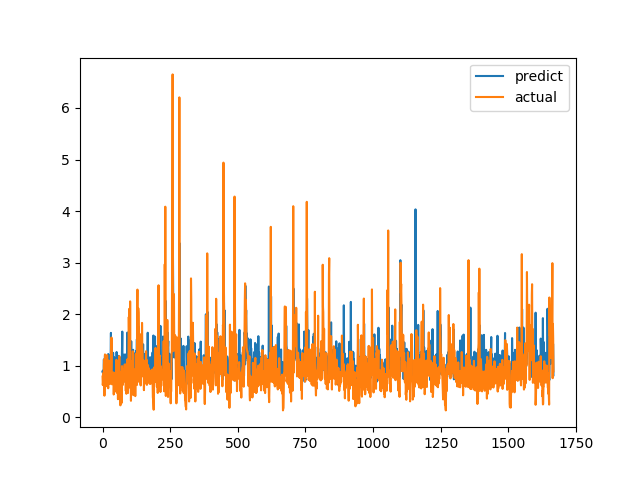

Values plotted in this chart, from the file beside it:
predict, actual
0.8852, 0.7893
0.9045, 0.6238
0.8298, 0.6915
0.8292, 0.8558
0.6682, 0.7094
1.123, 1.015
0.679, 1.116
0.9633, 0.4183
0.7911, 1.002
1.2, 1.219
0.9864, 1.143
0.9777, 0.6528
0.8782, 0.6747
1.196, 0.601
1.136, 0.6695
1.088, 0.6538
0.8085, 0.7814
1.127, 1.206
0.9322, 0.8469
1.191, 0.8286
0.9025, 0.6482
1.226, 0.5624
0.7762, 0.7183
0.83, 1.1
0.9258, 0.9542
0.6798, 0.729
0.7059, 0.6694
0.8541, 0.8631
0.8836, 0.6465
0.8298, 0.8223
1.162, 0.9236
1.637, 0.8301
0.8768, 1.067
1.226, 1.546
1.432, 0.6827
0.8863, 0.6386
0.9055, 0.6464
1.172, 0.6881
0.8188, 0.7274
1.249, 0.65
0.8136, 0.8694
0.8294, 0.4409
0.7676, 0.4519
1.164, 0.7575
0.8299, 0.4952
0.7535, 0.6851
0.8086, 0.7244
0.792, 0.8654
0.8231, 0.74
1.102, 0.8071
0.868, 0.8204
0.6808, 1.114
1.266, 1.109
0.9708, 0.4751
1.133, 1.039
1.03, 0.9458
1.116, 0.7878
0.8713, 0.3505
0.9779, 0.9368
1.19, 0.9868
... 1,608 more rows
